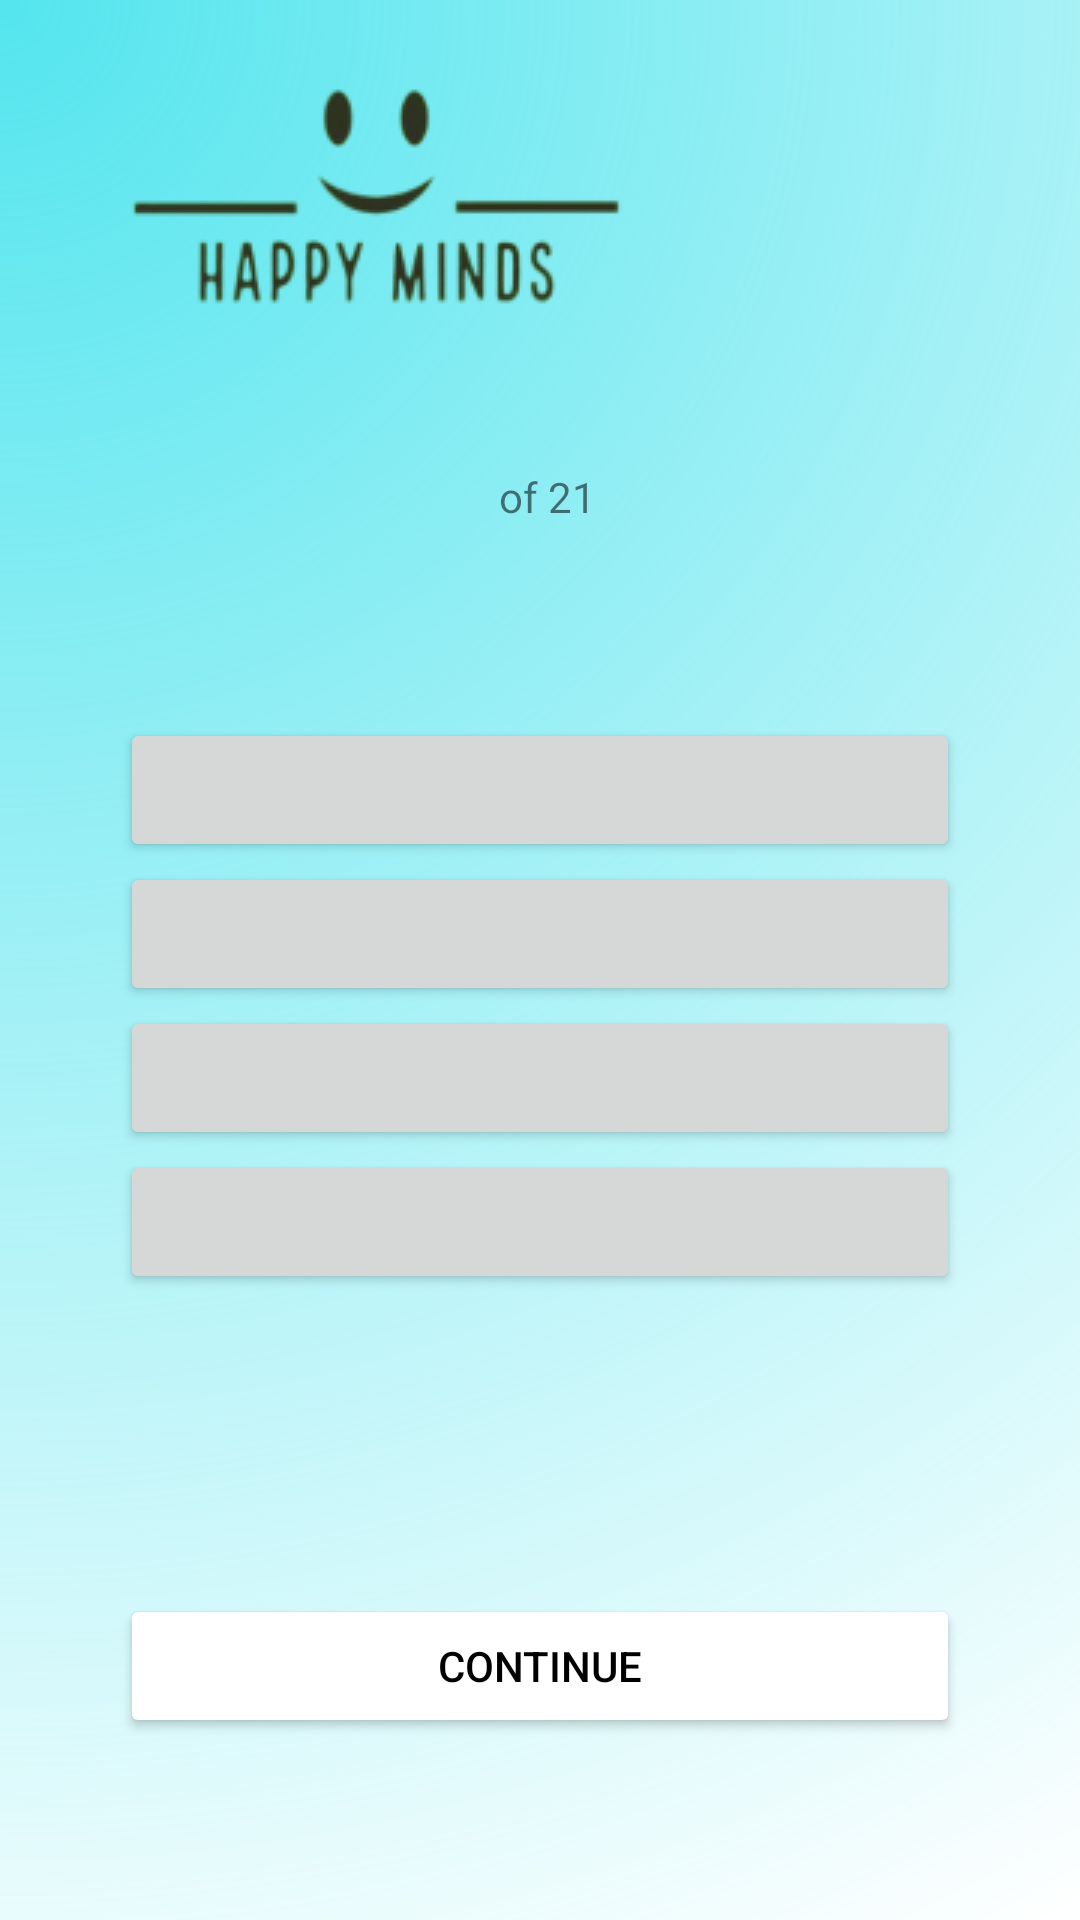

Android layout source for this screen:
<!-- AndroidManifest.xml: application theme Theme.HappyMinds -->
<!-- res/layout/activity_student_start_test.xml -->
<?xml version="1.0" encoding="utf-8"?>
<LinearLayout xmlns:android="http://schemas.android.com/apk/res/android"
    xmlns:app="http://schemas.android.com/apk/res-auto"
    xmlns:tools="http://schemas.android.com/tools"
    android:layout_width="match_parent"
    android:layout_height="match_parent"
    android:orientation="vertical"
    android:paddingHorizontal="40sp"
    android:background="@drawable/background"
    tools:context=".StudentStartTest">
    <ImageView
        android:id="@+id/logo"
        android:layout_width="wrap_content"
        android:layout_height="wrap_content"
        android:layout_centerInParent="true"
        android:src="@drawable/logo">

    </ImageView>

    <LinearLayout
        android:layout_marginTop="30sp"
        android:layout_width="match_parent"
        android:layout_height="wrap_content"
        android:textAlignment="center"
        android:orientation="horizontal">

        <Space
            android:layout_width="wrap_content"
            android:layout_height="wrap_content"
            android:layout_weight="1" />

        <TextView
            android:id="@+id/StudentTestQId"
            android:layout_width="wrap_content"
            android:layout_height="wrap_content"
            android:textStyle="bold"
            android:layout_marginRight="5sp"
            android:text="" />

        <TextView
            android:id="@+id/textView25"
            android:layout_width="wrap_content"
            android:layout_height="wrap_content"
            android:text="of 21" />

        <Space
            android:layout_width="wrap_content"
            android:layout_height="wrap_content"
            android:layout_weight="1" />
    </LinearLayout>

    <TextView
        android:layout_marginVertical="20sp"
        android:id="@+id/StudentTestQTitle"
        android:textStyle="bold"
        android:textSize="18sp"
        android:layout_width="match_parent"
        android:layout_height="wrap_content"
        android:text="" />

    <Button
        android:id="@+id/StudentTestQOption1"
        android:layout_width="match_parent"
        android:layout_height="wrap_content"
        android:text="" />

    <Button
        android:id="@+id/StudentTestQOption2"
        android:layout_width="match_parent"
        android:layout_height="wrap_content"
        android:text="" />

    <Button
        android:id="@+id/StudentTestQOption3"
        android:layout_width="match_parent"
        android:layout_height="wrap_content"
        android:text="" />

    <Button
        android:id="@+id/StudentTestQOption4"
        android:layout_width="match_parent"
        android:layout_height="wrap_content"
        android:text="" />

    <Button
        android:layout_marginTop="100sp"
        android:id="@+id/StudentTestQEvent"
        android:layout_width="match_parent"
        android:backgroundTint="@color/white"
        android:textColor="@color/black"
        android:layout_height="wrap_content"
        android:text="Continue" />


</LinearLayout>
<!-- resources referenced by this layout -->
<resources>
  <!-- drawable background (drawable) -->
  <vector xmlns:android="http://schemas.android.com/apk/res/android"
      xmlns:aapt="http://schemas.android.com/aapt"
      android:width="360dp"
      android:height="640dp"
      android:viewportWidth="360"
      android:viewportHeight="640">
    <path
        android:pathData="M0,0h360v640h-360z">
      <aapt:attr name="android:fillColor">
        <gradient 
            android:centerX="0"
            android:centerY="0"
            android:gradientRadius="734.3"
            android:type="radial">
          <item android:offset="0" android:color="#FF54E5EE"/>
          <item android:offset="1" android:color="#00C5F8FB"/>
        </gradient>
      </aapt:attr>
    </path>
  </vector>
  <!-- drawable logo: png bitmap (drawable, 9494 bytes) -->
  <style name="Theme.HappyMinds" parent="Theme.MaterialComponents.DayNight.DarkActionBar">
          
          <item name="colorPrimary">@color/purple_500</item>
          <item name="colorPrimaryVariant">@color/purple_700</item>
          <item name="colorOnPrimary">@color/white</item>
          
          <item name="colorSecondary">@color/teal_200</item>
          <item name="colorSecondaryVariant">@color/teal_700</item>
          <item name="colorOnSecondary">@color/black</item>
          
          <item name="android:statusBarColor">?attr/colorPrimaryVariant</item>
          
      </style>
  <!-- not gathered from this repository: default colours our renderer supplied (Android Studio template values) -->
  <color name="purple_500">#FF6200EE</color>
  <color name="purple_700">#FF3700B3</color>
  <color name="teal_200">#FF03DAC5</color>
  <color name="teal_700">#FF018786</color>
  <color name="black">#FF000000</color>
  <color name="white">#FFFFFFFF</color>
</resources>
